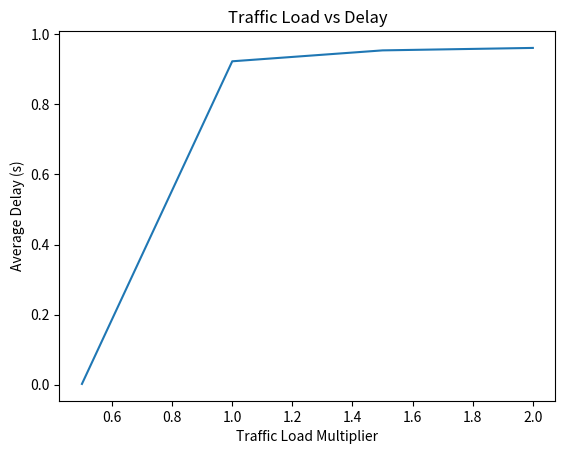
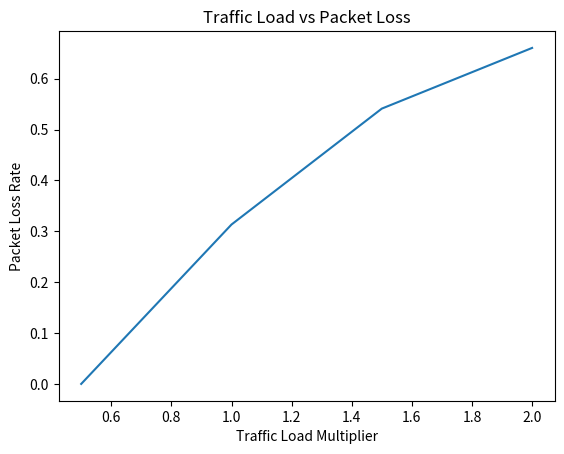
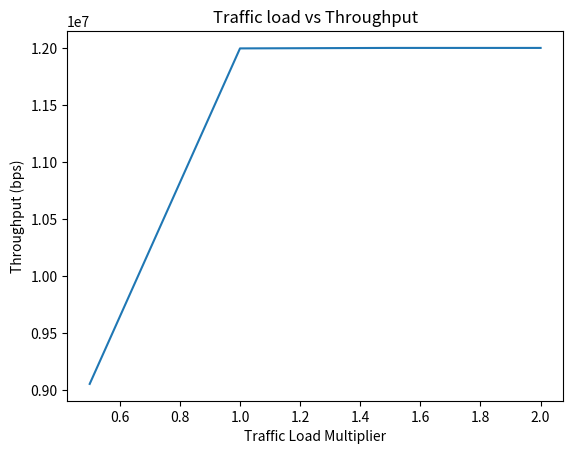

Here is the Python script that generated these plots, in order:
# -*- coding: utf-8 -*-
"""
Created on Tue Feb 17 19:28:01 2026

[redacted]
"""

import numpy as np
import matplotlib.pyplot as plt
from collections import deque

# simülasyon parametreleri
simulation_time = 20 #saniye
time_step = 0.001 

packet_size = 1500 * 8 #bitler
#link_capacity = 50e6 # 50 Mbps sabit kapasite
buffer_size = 1000 #paketler

arrival_rates = [400, 500, 600] #3 istemci için saniyede paket sayısı
# biz discrete-time simülasyon yapacağız.
# her zaman adımında 1.yeni paket var mı?, 2.kuyruğa ekle, 3.link boşsa gönder, 4.buffer doluysa drop
def run_simulation(arrival_multiplier=1):
    base_snr = 20
    load = arrival_multiplier
    snr_linear = base_snr * np.exp(-load)

    bandwidth = 10e6
    link_capacity = bandwidth * np.log2(1 + snr_linear)
    
    queue = deque()
    dropped = 0
    delivered = 0
    delays = []
    
    current_time = 0
    link_busy_until = 0
    
    #trafik yükünü değiştir
    rates = [r * arrival_multiplier for r in arrival_rates]
    
    while current_time < simulation_time:
        
        #Paket üretici
        for rate in rates:
            arrivals = np.random.poisson(rate * time_step)   #poisson kullandım
            for _ in range(arrivals):
                if len(queue) < buffer_size:
                    queue.append(current_time)
                else:
                    dropped += 1
                    
                    
        #Aktarma
        if current_time >= link_busy_until and len(queue) > 0:
            arrival_time = queue.popleft()
            tx_time = packet_size / link_capacity
            link_busy_until = current_time + tx_time
            delay = link_busy_until - arrival_time
            delays.append(delay)
            delivered += 1
            
            
        current_time += time_step
        
    avg_delay = np.mean(delays) if delays else 0
    packet_loss = dropped / (dropped + delivered) if (dropped + delivered) > 0 else 0
    throughput = delivered * packet_size / current_time
    
    return avg_delay, packet_loss, throughput

loads = [0.5, 1, 1.5, 2]
delays = []
losses = []
throughputs = []

for load in loads:
    d, l, t = run_simulation(load)
    delays.append(d)
    losses.append(l)
    throughputs.append(t)

#Delay için    
plt.figure()
plt.plot(loads, delays)
plt.xlabel("Traffic Load Multiplier")
plt.ylabel("Average Delay (s)")
plt.title("Traffic Load vs Delay")
plt.show()

#Packet loss için
plt.figure()
plt.plot(loads, losses)
plt.xlabel("Traffic Load Multiplier")
plt.ylabel("Packet Loss Rate")
plt.title("Traffic Load vs Packet Loss")
plt.show()

#Throughput için 
plt.figure()
plt.plot(loads, throughputs)
plt.xlabel("Traffic Load Multiplier")
plt.ylabel("Throughput (bps)")
plt.title("Traffic load vs Throughput")
plt.show()











